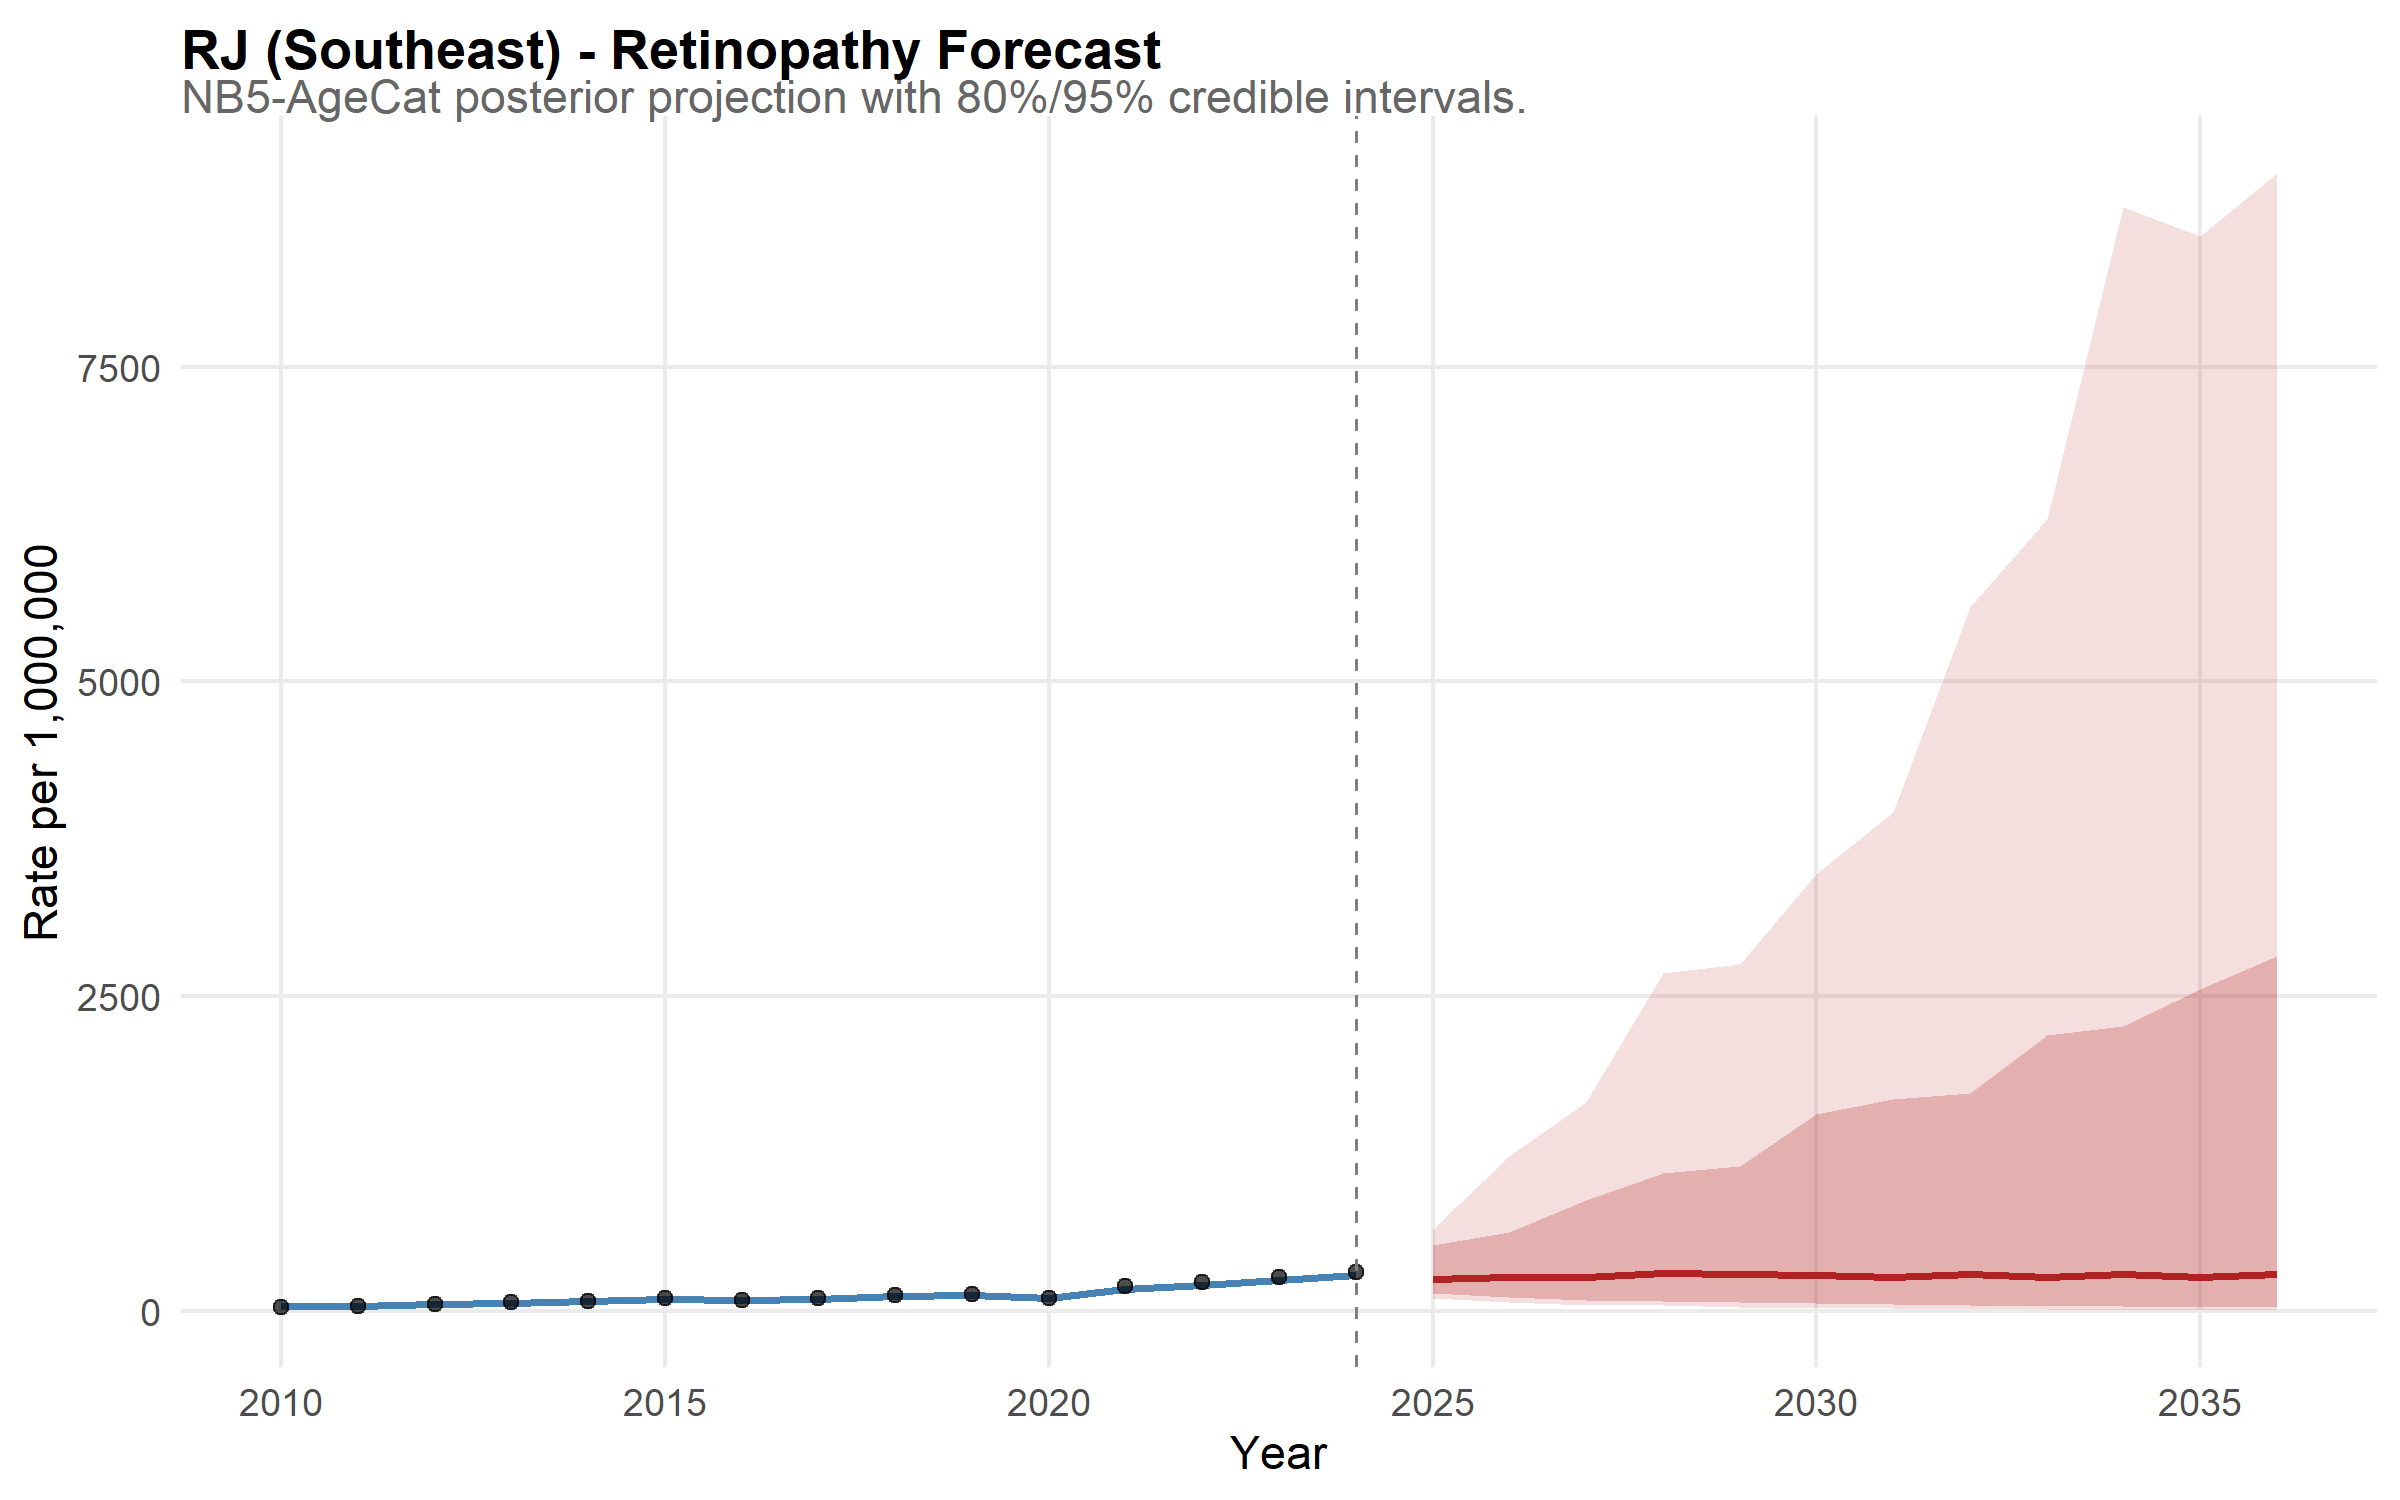

Source data for this figure (header and first rows):
state, year, disease, median_rate, lower_95, upper_95, lower_80, upper_80, is_forecast, region, disease_label, state_f, layer, obs_rate
RJ, 2010, retina, 38.33, 31.44, 45.48, 34.26, 43.08, FALSE, Southeast, Retinopathy, RJ, model, NA
RJ, 2011, retina, 39.64, 33.61, 46.26, 35.79, 44.68, FALSE, Southeast, Retinopathy, RJ, model, NA
RJ, 2012, retina, 58.06, 49.53, 67.88, 52.63, 64.39, FALSE, Southeast, Retinopathy, RJ, model, NA
RJ, 2013, retina, 67.28, 57.94, 79.27, 60.77, 75.06, FALSE, Southeast, Retinopathy, RJ, model, NA
RJ, 2014, retina, 80.44, 69.85, 94.63, 72.9, 89.39, FALSE, Southeast, Retinopathy, RJ, model, NA
RJ, 2015, retina, 99.16, 85.71, 116.7, 89.83, 109.3, FALSE, Southeast, Retinopathy, RJ, model, NA
RJ, 2016, retina, 84.66, 73.81, 97.15, 76.47, 93.26, FALSE, Southeast, Retinopathy, RJ, model, NA
RJ, 2017, retina, 99.87, 87.53, 117.1, 91.82, 110.2, FALSE, Southeast, Retinopathy, RJ, model, NA
RJ, 2018, retina, 122.4, 106.5, 142.1, 112.1, 135, FALSE, Southeast, Retinopathy, RJ, model, NA
RJ, 2019, retina, 129.3, 114.2, 148.3, 118.8, 141.5, FALSE, Southeast, Retinopathy, RJ, model, NA
RJ, 2020, retina, 102.4, 88.38, 119.9, 93.09, 112.2, FALSE, Southeast, Retinopathy, RJ, model, NA
RJ, 2021, retina, 176.8, 154.7, 206.2, 163.2, 193.9, FALSE, Southeast, Retinopathy, RJ, model, NA
RJ, 2022, retina, 207.4, 181.9, 237.9, 189.8, 227.6, FALSE, Southeast, Retinopathy, RJ, model, NA
RJ, 2023, retina, 247.8, 215.1, 287.4, 224.5, 272.3, FALSE, Southeast, Retinopathy, RJ, model, NA
RJ, 2024, retina, 283.3, 244.7, 334.6, 260.5, 314.5, FALSE, Southeast, Retinopathy, RJ, model, NA
RJ, 2025, retina, 258.8, 100.4, 651.1, 140.6, 524, TRUE, Southeast, Retinopathy, RJ, model, NA
RJ, 2026, retina, 269.6, 68.36, 1228, 108.5, 632, TRUE, Southeast, Retinopathy, RJ, model, NA
RJ, 2027, retina, 274.4, 48.51, 1663, 88.48, 883.8, TRUE, Southeast, Retinopathy, RJ, model, NA
RJ, 2028, retina, 299.2, 45.98, 2684, 80.77, 1096, TRUE, Southeast, Retinopathy, RJ, model, NA
RJ, 2029, retina, 293.4, 29.49, 2754, 73.38, 1149, TRUE, Southeast, Retinopathy, RJ, model, NA
RJ, 2030, retina, 283.8, 28.01, 3472, 64.26, 1562, TRUE, Southeast, Retinopathy, RJ, model, NA
RJ, 2031, retina, 273.1, 24.73, 3966, 54.08, 1685, TRUE, Southeast, Retinopathy, RJ, model, NA
RJ, 2032, retina, 292.7, 20.44, 5588, 44.88, 1734, TRUE, Southeast, Retinopathy, RJ, model, NA
RJ, 2033, retina, 270.1, 13.84, 6287, 42.51, 2189, TRUE, Southeast, Retinopathy, RJ, model, NA
RJ, 2034, retina, 295.8, 12.59, 8764, 39.95, 2262, TRUE, Southeast, Retinopathy, RJ, model, NA
RJ, 2035, retina, 274.6, 13.28, 8534, 33.93, 2561, TRUE, Southeast, Retinopathy, RJ, model, NA
RJ, 2036, retina, 295.4, 9.773, 9035, 35.76, 2818, TRUE, Southeast, Retinopathy, RJ, model, NA
RJ, 2010, NA, NA, NA, NA, NA, NA, NA, NA, NA, NA, observed, 33.95
RJ, 2011, NA, NA, NA, NA, NA, NA, NA, NA, NA, NA, observed, 38.24
RJ, 2012, NA, NA, NA, NA, NA, NA, NA, NA, NA, NA, observed, 57.63
RJ, 2013, NA, NA, NA, NA, NA, NA, NA, NA, NA, NA, observed, 71.1
RJ, 2014, NA, NA, NA, NA, NA, NA, NA, NA, NA, NA, observed, 81.43
RJ, 2015, NA, NA, NA, NA, NA, NA, NA, NA, NA, NA, observed, 100.6
RJ, 2016, NA, NA, NA, NA, NA, NA, NA, NA, NA, NA, observed, 85.94
RJ, 2017, NA, NA, NA, NA, NA, NA, NA, NA, NA, NA, observed, 100.7
RJ, 2018, NA, NA, NA, NA, NA, NA, NA, NA, NA, NA, observed, 129.2
RJ, 2019, NA, NA, NA, NA, NA, NA, NA, NA, NA, NA, observed, 134.7
RJ, 2020, NA, NA, NA, NA, NA, NA, NA, NA, NA, NA, observed, 103.5
RJ, 2021, NA, NA, NA, NA, NA, NA, NA, NA, NA, NA, observed, 195.9
RJ, 2022, NA, NA, NA, NA, NA, NA, NA, NA, NA, NA, observed, 228.1
RJ, 2023, NA, NA, NA, NA, NA, NA, NA, NA, NA, NA, observed, 268.4
RJ, 2024, NA, NA, NA, NA, NA, NA, NA, NA, NA, NA, observed, 313.4
